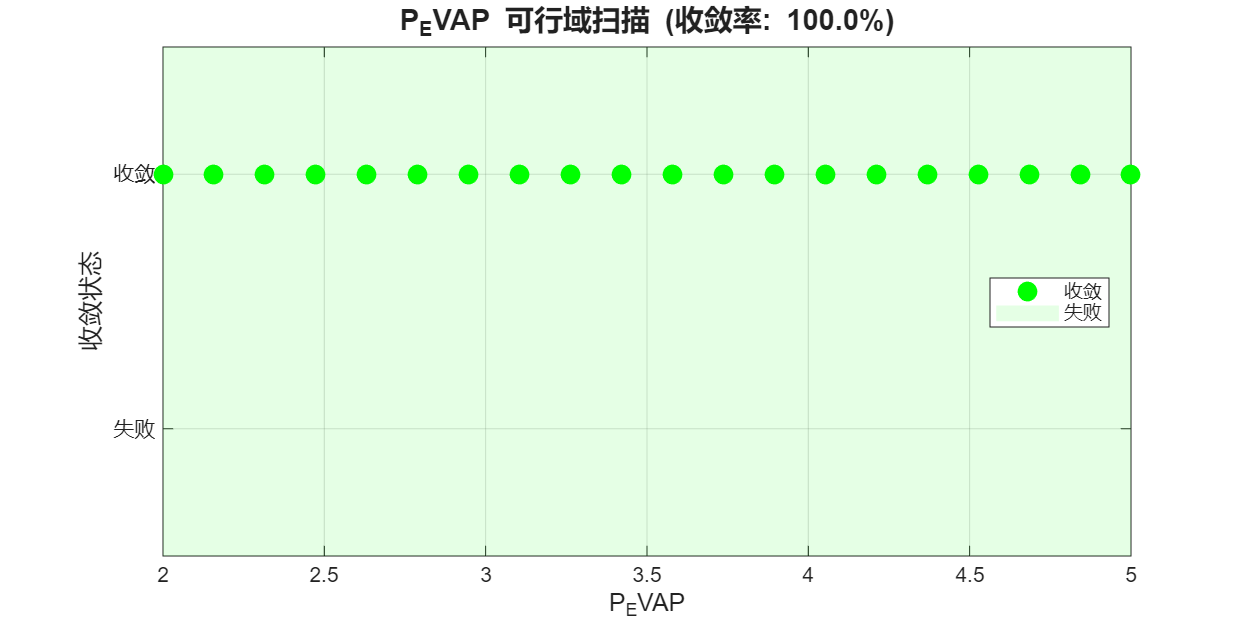

The file beside this chart, header and first rows:
P_EVAP, Converged
2, 1
2.158, 1
2.316, 1
2.474, 1
2.632, 1
2.789, 1
2.947, 1
3.105, 1
3.263, 1
3.421, 1
3.579, 1
3.737, 1
3.895, 1
4.053, 1
4.211, 1
4.368, 1
4.526, 1
4.684, 1
4.842, 1
5, 1
